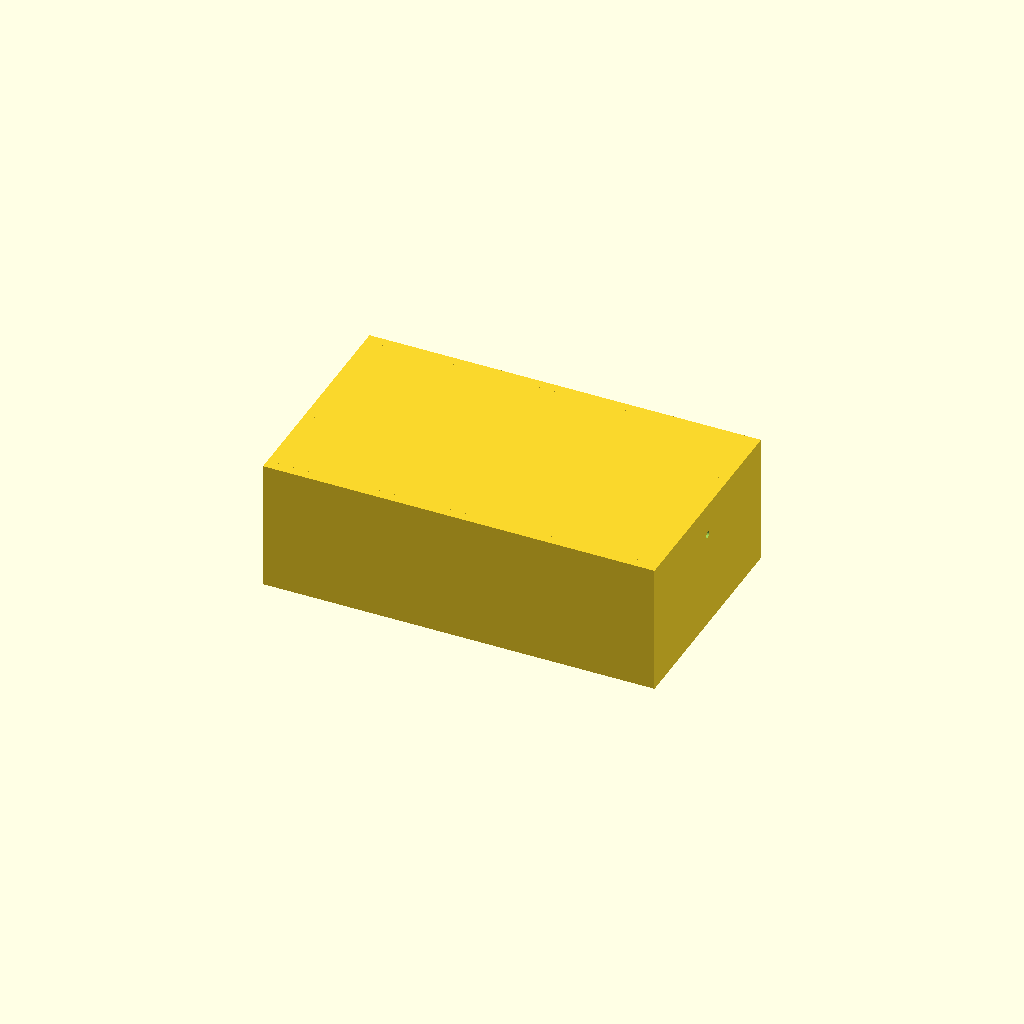
Cell 1: rendered with the file's own defaults.
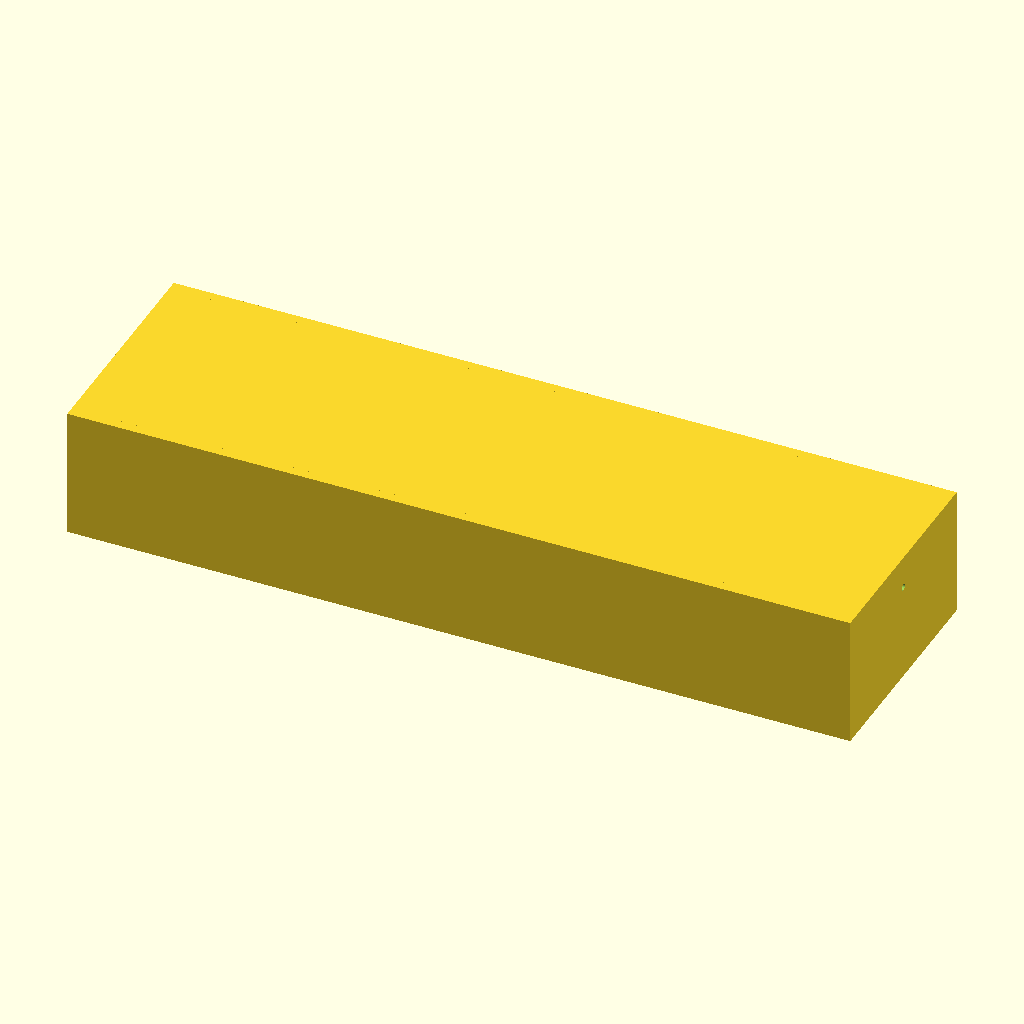
Cell 2 — outer_x set to 240, the other parameters unchanged.
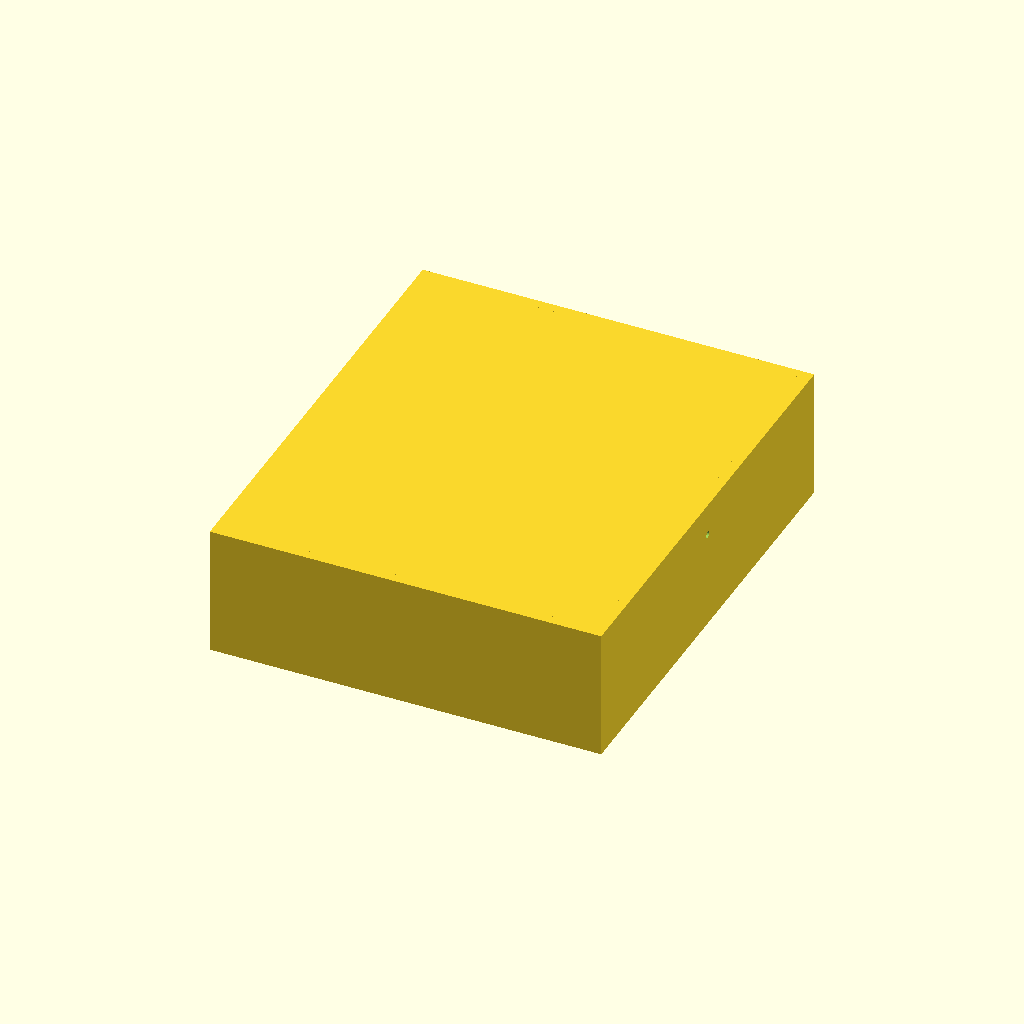
Cell 3: the same model with outer_y = 140.
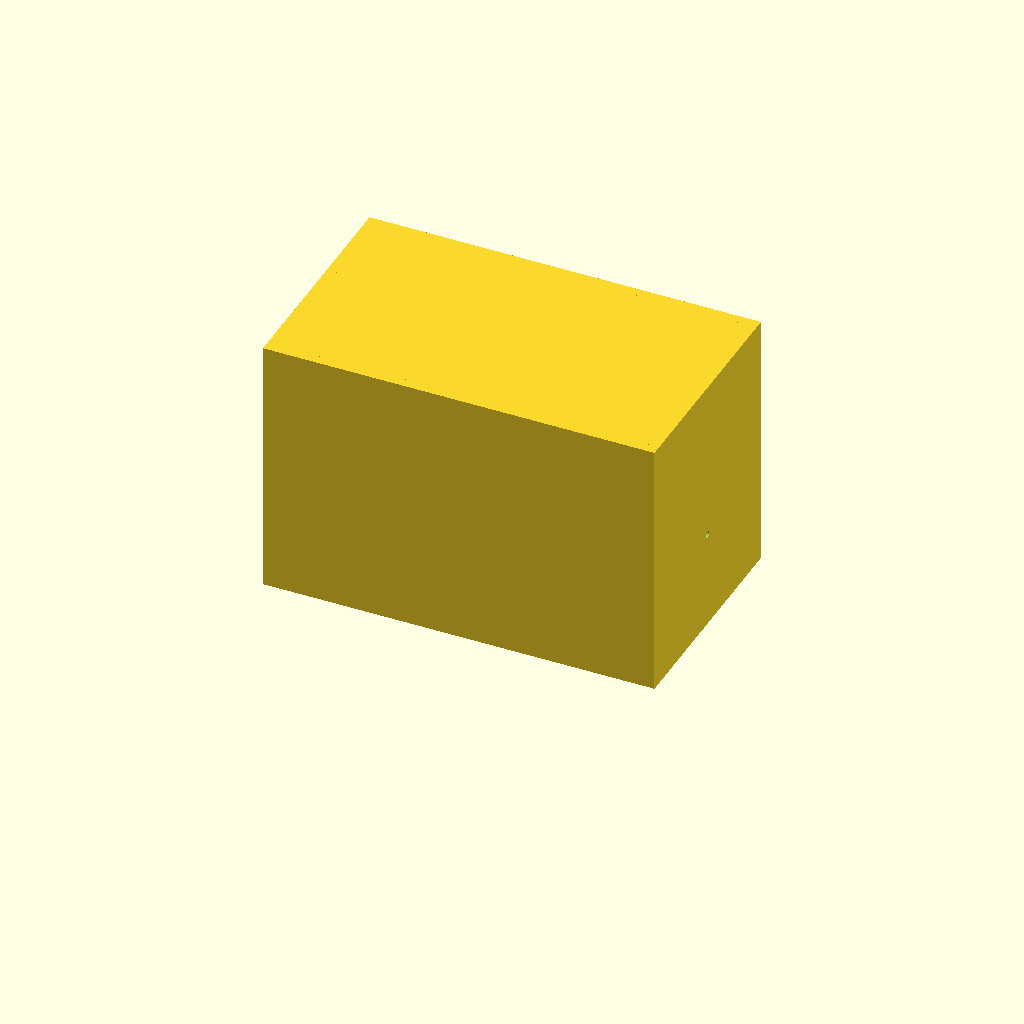
Cell 4 — height set to 80, the other parameters unchanged.
One fixed orthographic camera (rotation 55°, 0°, 25°; colour scheme Cornfield) for every cell.
OpenSCAD source file bench/results/gpu-v9s1-h1-g15/code/scadcoder-v9s1/mini_gel_tank_s5_a2.scad:
// Mini horizontal gel-electrophoresis buffer tank
// Print orientation: base on XY plane, open top facing +Z

// ---- Tank dimensions ----
outer_x = 120;   // outer length along X
outer_y = 70;    // outer width along Y
height  = 40;    // overall height along Z
wall    = 3;     // wall thickness
floor   = 3;     // floor thickness

// ---- Platform dimensions ----
platform_len   = 60;   // platform length along X
platform_top_z = 13;   // platform top height (10 mm above inner floor)

// ---- Wire holes ----
hole_d = 2;     // hole diameter
hole_y = 0;     // hole Y position
hole_z = 30;    // hole Z position

// ---- Derived ----
inner_x = outer_x - 2 * wall;   // 114
inner_z = height - floor;       // 37
overlap = 0.5;                  // for clean cuts

$fn = 64;

difference() {
    // Tank body
    union() {
        // Outer block
        translate([-outer_x / 2, -outer_y / 2, 0])
            cube([outer_x, outer_y, height]);
        // Inner cavity (open top)
        translate([-inner_x / 2, -outer_y / 2 + wall, floor])
            cube([inner_x, outer_y - 2 * wall, inner_z]);
    }

    // Raised platform in middle
    translate([-platform_len / 2, -outer_y / 2 + wall, floor])
        cube([platform_len, outer_y - 2 * wall, platform_top_z]);

    // Wire holes through end walls along X
    for (sx = [-1, 1])
        translate([sx > 0 ? inner_x / 2 - overlap : -inner_x / 2, hole_y, hole_z])
            rotate([0, 90, 0])
                cylinder(d = hole_d, h = outer_x + 2 * overlap);
}
Customizer parameters (derived from the source; name, type, default, range or options):
outer_x: number, default 120
outer_y: number, default 70
height: number, default 40
wall: number, default 3
floor: number, default 3
platform_len: number, default 60
platform_top_z: number, default 13
hole_d: number, default 2
hole_y: number, default 0
hole_z: number, default 30
overlap: number, default 0.5
